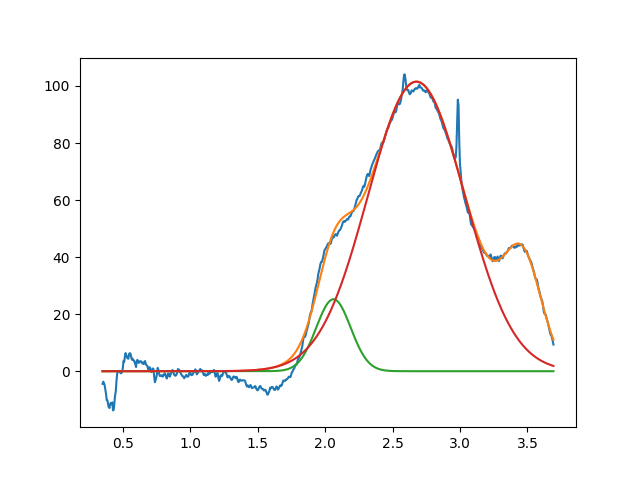

The data file committed next to this chart (first rows):
2.061874060846849765e+00, 2.523166804717805434e+01, 2.999999999998930189e-01, 9.999999999999947820e-01
2.676638786958175587e+00, 1.015142267257135984e+02, 8.459039098815475111e-01, 9.999999999979801713e-01
3.466276818164683693e+00, 3.467015030535529974e+01, 3.272427410311604112e-01, 9.999999999997319922e-01
